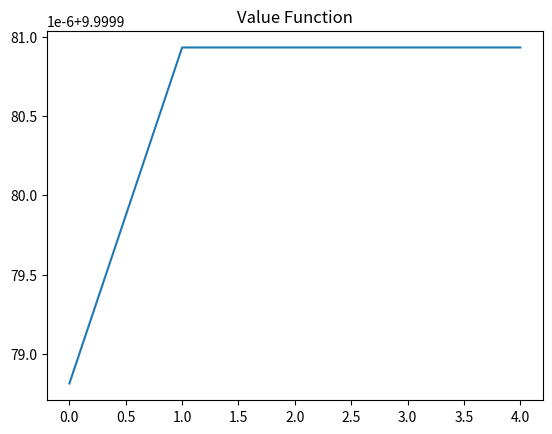

Write Python code to recreate this figure.
import numpy as np
import matplotlib.pyplot as plt

gamma = 0.9
states = 5
V = np.zeros(states)

for _ in range(100):
    for s in range(states):
        V[s] = 1 + gamma * V[(s+1)%states]

plt.plot(V)
plt.title("Value Function")
plt.show()
